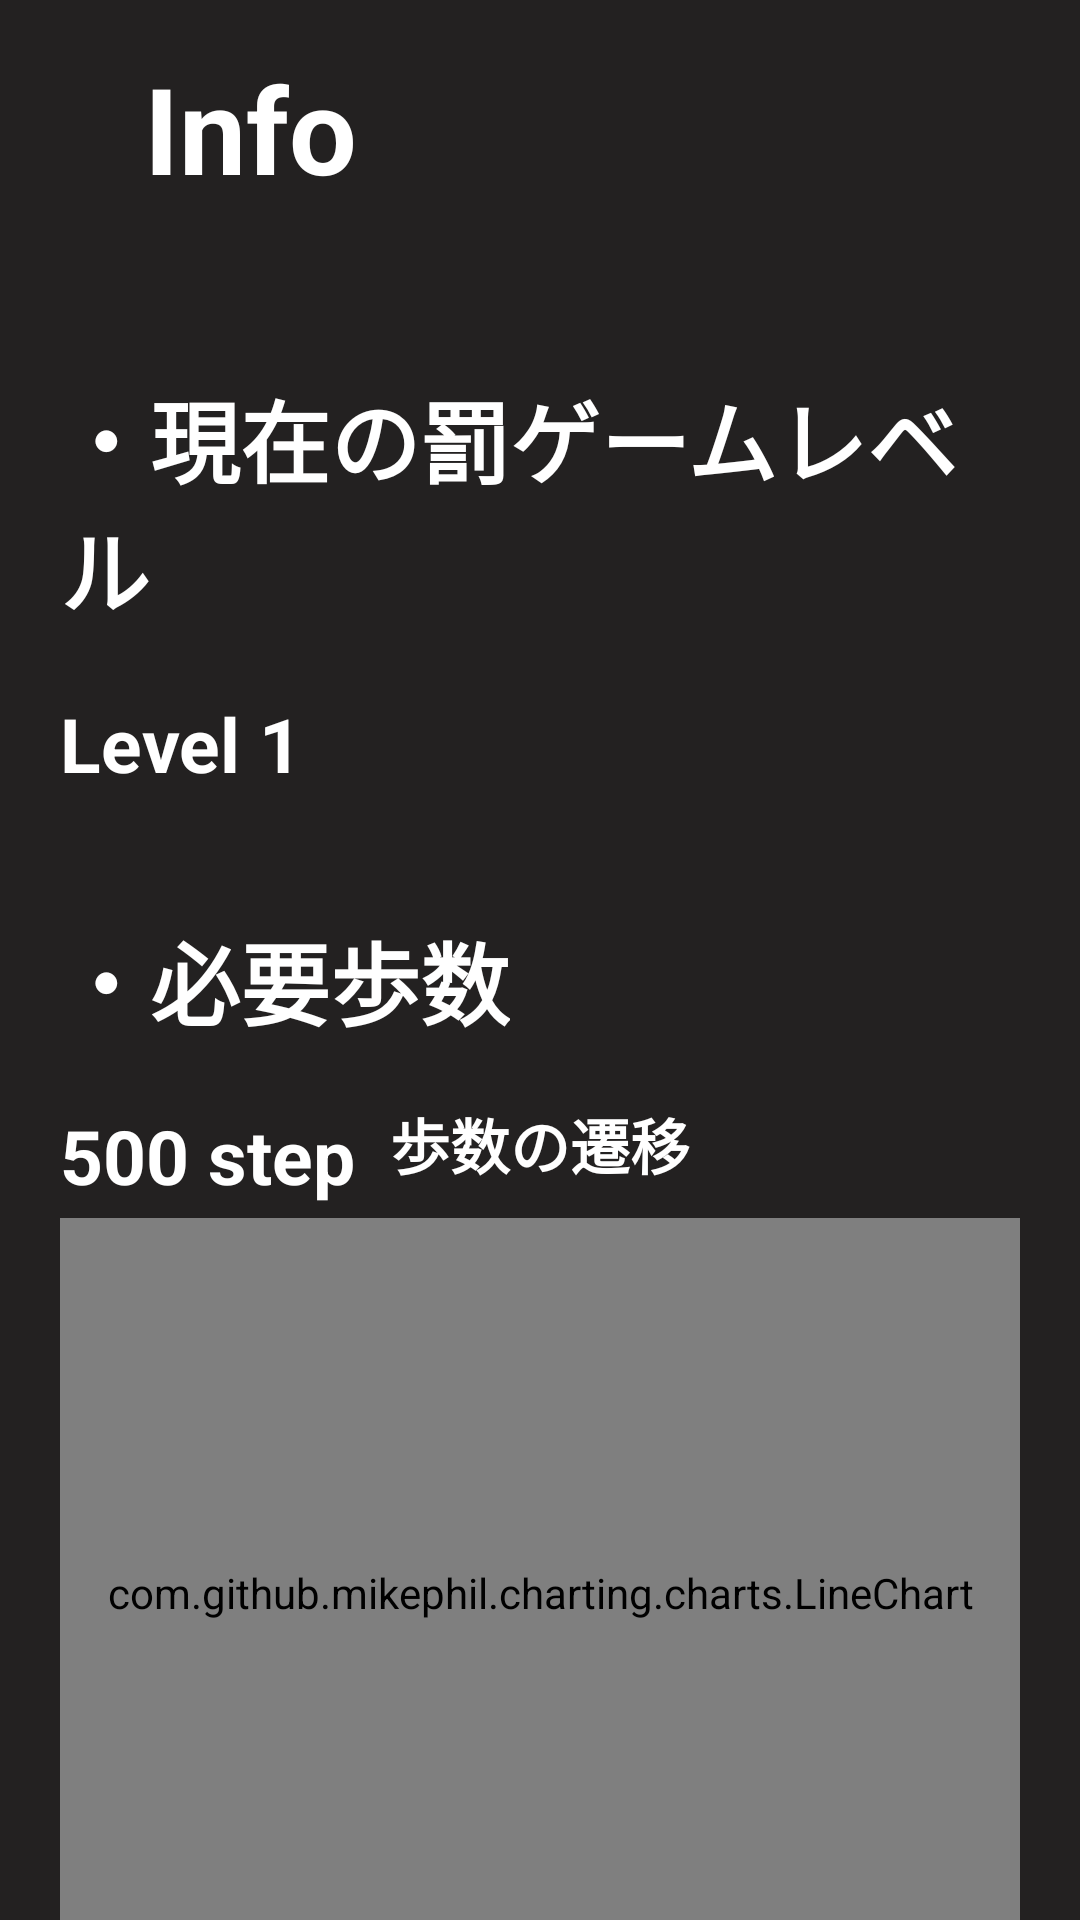

Android layout source for this screen:
<!-- AndroidManifest.xml: application theme Theme.AlarmClock -->
<!-- res/layout/personal_info.xml -->
<?xml version="1.0" encoding="utf-8"?>
<androidx.constraintlayout.widget.ConstraintLayout xmlns:android="http://schemas.android.com/apk/res/android"
    xmlns:app="http://schemas.android.com/apk/res-auto"
    xmlns:tools="http://schemas.android.com/tools"
    android:layout_width="match_parent"
    android:layout_height="match_parent"
    android:paddingHorizontal="20dp"
    android:background="#232121">

    <TextView
        android:id="@+id/title"
        android:layout_width="wrap_content"
        android:layout_height="wrap_content"
        android:text="Info"
        android:textColor="#FFFFFF"
        android:textSize="40dp"
        android:textStyle="bold"
        android:layout_marginStart="28dp"
        android:layout_marginLeft="28dp"
        android:layout_marginTop="16dp"
        app:layout_constraintStart_toStartOf="parent"
        app:layout_constraintTop_toTopOf="parent"/>

    <LinearLayout
        android:id="@+id/info_container"
        android:layout_width="wrap_content"
        android:layout_height="wrap_content"
        android:orientation="vertical"
        android:layout_marginTop="55dp"
        app:layout_constraintEnd_toEndOf="parent"
        app:layout_constraintStart_toStartOf="parent"
        app:layout_constraintTop_toBottomOf="@+id/title">


        <TextView
            android:id="@+id/level_explain"
            android:layout_width="wrap_content"
            android:layout_height="wrap_content"
            android:layout_marginBottom="20dp"
            android:text="・現在の罰ゲームレベル"
            android:textColor="#FFFFFF"
            android:textSize="30dp"
            android:textStyle="bold" />

        <TextView
            android:id="@+id/level_text"
            android:layout_width="wrap_content"
            android:layout_height="wrap_content"
            android:layout_marginBottom="40dp"
            android:text="Level 1"
            android:textColor="#FFFFFF"
            android:textSize="25dp"
            android:textStyle="bold" />

        <TextView
            android:id="@+id/step_explain"
            android:layout_width="wrap_content"
            android:layout_height="wrap_content"
            android:layout_marginBottom="20dp"
            android:text="・必要歩数"
            android:textColor="#FFFFFF"
            android:textSize="30dp"
            android:textStyle="bold" />

        <TextView
            android:id="@+id/needstep_text"
            android:layout_width="wrap_content"
            android:layout_height="wrap_content"
            android:layout_marginBottom="20dp"
            android:text="500 step"
            android:textColor="#FFFFFF"
            android:textSize="25dp"
            android:textStyle="bold" />

    </LinearLayout>

    <TextView
        android:layout_width="wrap_content"
        android:layout_height="wrap_content"
        android:layout_marginBottom="10dp"
        app:layout_constraintStart_toStartOf="parent"
        app:layout_constraintEnd_toEndOf="parent"
        app:layout_constraintBottom_toTopOf="@+id/line_chart"
        android:text="歩数の遷移"
        android:textColor="#FFFFFF"
        android:textSize="20dp"
        android:textStyle="bold"/>



    <com.github.mikephil.charting.charts.LineChart
        android:id="@+id/line_chart"
        android:layout_width="match_parent"
        android:layout_height="250dp"
        android:background="@color/white"
        app:layout_constraintStart_toStartOf="parent"
        app:layout_constraintEnd_toEndOf="parent"
        app:layout_constraintTop_toBottomOf="@+id/info_container"
        app:layout_constraintBottom_toBottomOf="parent"/>




</androidx.constraintlayout.widget.ConstraintLayout>
<!-- resources referenced by this layout -->
<resources>
  <color name="white">#FFFFFFFF</color>
  <style name="Theme.AlarmClock" parent="Theme.MaterialComponents.DayNight.NoActionBar">
          
          <item name="colorPrimary">@color/purple_500</item>
          <item name="colorPrimaryVariant">@color/purple_700</item>
          <item name="colorOnPrimary">@color/white</item>
          
          <item name="colorSecondary">@color/teal_200</item>
          <item name="colorSecondaryVariant">@color/teal_700</item>
          <item name="colorOnSecondary">@color/black</item>
          
          <item name="android:statusBarColor" tools:targetApi="l">?attr/colorPrimaryVariant</item>
          
  
          <item name="windowNoTitle">true</item>
          <item name="windowActionBar">false</item>
          <item name="android:windowFullscreen">true</item>
          <item name="android:windowContentOverlay">@null</item>
      </style>
  <color name="purple_500">#FF6200EE</color>
  <color name="purple_700">#FF3700B3</color>
  <color name="teal_200">#FF03DAC5</color>
  <color name="teal_700">#FF018786</color>
  <color name="black">#FF000000</color>
</resources>
